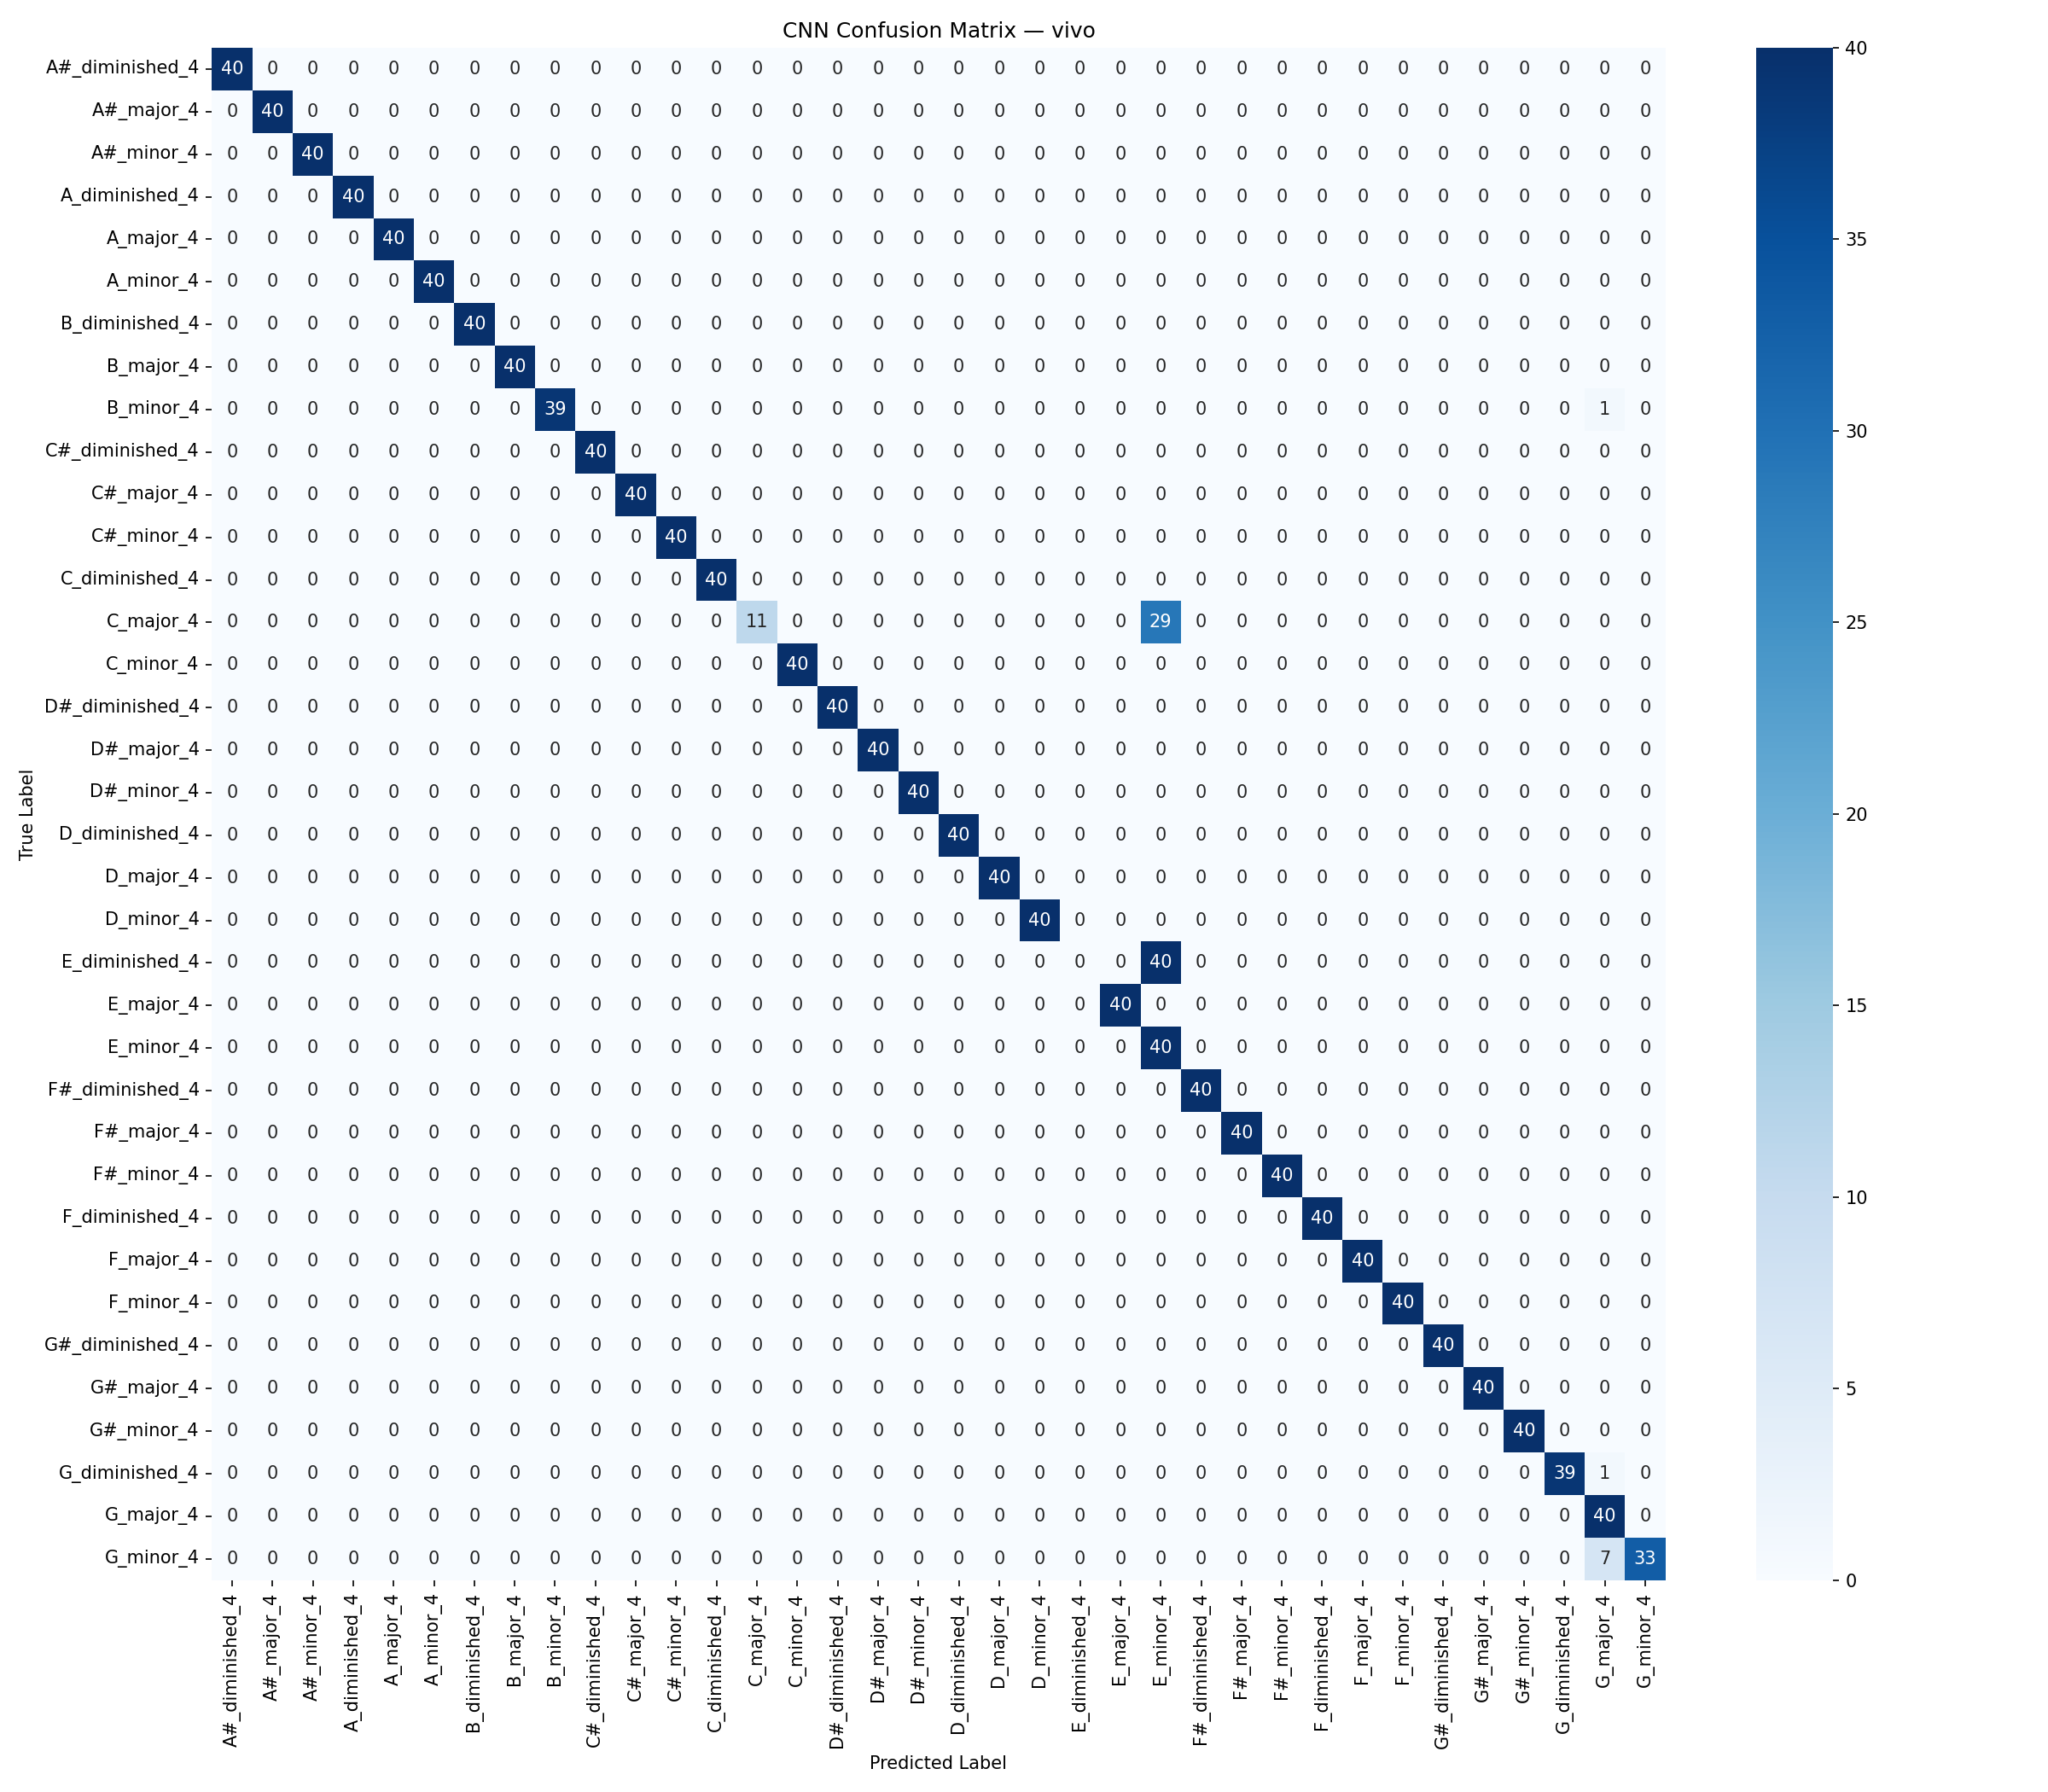

Values plotted in this chart, from the file beside it:
, A#_diminished_4, A#_major_4, A#_minor_4, A_diminished_4, A_major_4, A_minor_4, B_diminished_4, B_major_4, B_minor_4, C#_diminished_4, C#_major_4, C#_minor_4, C_diminished_4, C_major_4, C_minor_4, D#_diminished_4, D#_major_4, D#_minor_4, D_diminished_4, D_major_4, D_minor_4, E_diminished_4, E_major_4
A#_diminished_4, 40, 0, 0, 0, 0, 0, 0, 0, 0, 0, 0, 0, 0, 0, 0, 0, 0, 0, 0, 0, 0, 0, 0
A#_major_4, 0, 40, 0, 0, 0, 0, 0, 0, 0, 0, 0, 0, 0, 0, 0, 0, 0, 0, 0, 0, 0, 0, 0
A#_minor_4, 0, 0, 40, 0, 0, 0, 0, 0, 0, 0, 0, 0, 0, 0, 0, 0, 0, 0, 0, 0, 0, 0, 0
A_diminished_4, 0, 0, 0, 40, 0, 0, 0, 0, 0, 0, 0, 0, 0, 0, 0, 0, 0, 0, 0, 0, 0, 0, 0
A_major_4, 0, 0, 0, 0, 40, 0, 0, 0, 0, 0, 0, 0, 0, 0, 0, 0, 0, 0, 0, 0, 0, 0, 0
A_minor_4, 0, 0, 0, 0, 0, 40, 0, 0, 0, 0, 0, 0, 0, 0, 0, 0, 0, 0, 0, 0, 0, 0, 0
B_diminished_4, 0, 0, 0, 0, 0, 0, 40, 0, 0, 0, 0, 0, 0, 0, 0, 0, 0, 0, 0, 0, 0, 0, 0
B_major_4, 0, 0, 0, 0, 0, 0, 0, 40, 0, 0, 0, 0, 0, 0, 0, 0, 0, 0, 0, 0, 0, 0, 0
B_minor_4, 0, 0, 0, 0, 0, 0, 0, 0, 39, 0, 0, 0, 0, 0, 0, 0, 0, 0, 0, 0, 0, 0, 0
C#_diminished_4, 0, 0, 0, 0, 0, 0, 0, 0, 0, 40, 0, 0, 0, 0, 0, 0, 0, 0, 0, 0, 0, 0, 0
C#_major_4, 0, 0, 0, 0, 0, 0, 0, 0, 0, 0, 40, 0, 0, 0, 0, 0, 0, 0, 0, 0, 0, 0, 0
C#_minor_4, 0, 0, 0, 0, 0, 0, 0, 0, 0, 0, 0, 40, 0, 0, 0, 0, 0, 0, 0, 0, 0, 0, 0
C_diminished_4, 0, 0, 0, 0, 0, 0, 0, 0, 0, 0, 0, 0, 40, 0, 0, 0, 0, 0, 0, 0, 0, 0, 0
C_major_4, 0, 0, 0, 0, 0, 0, 0, 0, 0, 0, 0, 0, 0, 11, 0, 0, 0, 0, 0, 0, 0, 0, 0
C_minor_4, 0, 0, 0, 0, 0, 0, 0, 0, 0, 0, 0, 0, 0, 0, 40, 0, 0, 0, 0, 0, 0, 0, 0
D#_diminished_4, 0, 0, 0, 0, 0, 0, 0, 0, 0, 0, 0, 0, 0, 0, 0, 40, 0, 0, 0, 0, 0, 0, 0
D#_major_4, 0, 0, 0, 0, 0, 0, 0, 0, 0, 0, 0, 0, 0, 0, 0, 0, 40, 0, 0, 0, 0, 0, 0
D#_minor_4, 0, 0, 0, 0, 0, 0, 0, 0, 0, 0, 0, 0, 0, 0, 0, 0, 0, 40, 0, 0, 0, 0, 0
D_diminished_4, 0, 0, 0, 0, 0, 0, 0, 0, 0, 0, 0, 0, 0, 0, 0, 0, 0, 0, 40, 0, 0, 0, 0
D_major_4, 0, 0, 0, 0, 0, 0, 0, 0, 0, 0, 0, 0, 0, 0, 0, 0, 0, 0, 0, 40, 0, 0, 0
D_minor_4, 0, 0, 0, 0, 0, 0, 0, 0, 0, 0, 0, 0, 0, 0, 0, 0, 0, 0, 0, 0, 40, 0, 0
E_diminished_4, 0, 0, 0, 0, 0, 0, 0, 0, 0, 0, 0, 0, 0, 0, 0, 0, 0, 0, 0, 0, 0, 0, 0
E_major_4, 0, 0, 0, 0, 0, 0, 0, 0, 0, 0, 0, 0, 0, 0, 0, 0, 0, 0, 0, 0, 0, 0, 40
E_minor_4, 0, 0, 0, 0, 0, 0, 0, 0, 0, 0, 0, 0, 0, 0, 0, 0, 0, 0, 0, 0, 0, 0, 0
F#_diminished_4, 0, 0, 0, 0, 0, 0, 0, 0, 0, 0, 0, 0, 0, 0, 0, 0, 0, 0, 0, 0, 0, 0, 0
F#_major_4, 0, 0, 0, 0, 0, 0, 0, 0, 0, 0, 0, 0, 0, 0, 0, 0, 0, 0, 0, 0, 0, 0, 0
F#_minor_4, 0, 0, 0, 0, 0, 0, 0, 0, 0, 0, 0, 0, 0, 0, 0, 0, 0, 0, 0, 0, 0, 0, 0
F_diminished_4, 0, 0, 0, 0, 0, 0, 0, 0, 0, 0, 0, 0, 0, 0, 0, 0, 0, 0, 0, 0, 0, 0, 0
F_major_4, 0, 0, 0, 0, 0, 0, 0, 0, 0, 0, 0, 0, 0, 0, 0, 0, 0, 0, 0, 0, 0, 0, 0
F_minor_4, 0, 0, 0, 0, 0, 0, 0, 0, 0, 0, 0, 0, 0, 0, 0, 0, 0, 0, 0, 0, 0, 0, 0
G#_diminished_4, 0, 0, 0, 0, 0, 0, 0, 0, 0, 0, 0, 0, 0, 0, 0, 0, 0, 0, 0, 0, 0, 0, 0
G#_major_4, 0, 0, 0, 0, 0, 0, 0, 0, 0, 0, 0, 0, 0, 0, 0, 0, 0, 0, 0, 0, 0, 0, 0
G#_minor_4, 0, 0, 0, 0, 0, 0, 0, 0, 0, 0, 0, 0, 0, 0, 0, 0, 0, 0, 0, 0, 0, 0, 0
G_diminished_4, 0, 0, 0, 0, 0, 0, 0, 0, 0, 0, 0, 0, 0, 0, 0, 0, 0, 0, 0, 0, 0, 0, 0
G_major_4, 0, 0, 0, 0, 0, 0, 0, 0, 0, 0, 0, 0, 0, 0, 0, 0, 0, 0, 0, 0, 0, 0, 0
G_minor_4, 0, 0, 0, 0, 0, 0, 0, 0, 0, 0, 0, 0, 0, 0, 0, 0, 0, 0, 0, 0, 0, 0, 0
